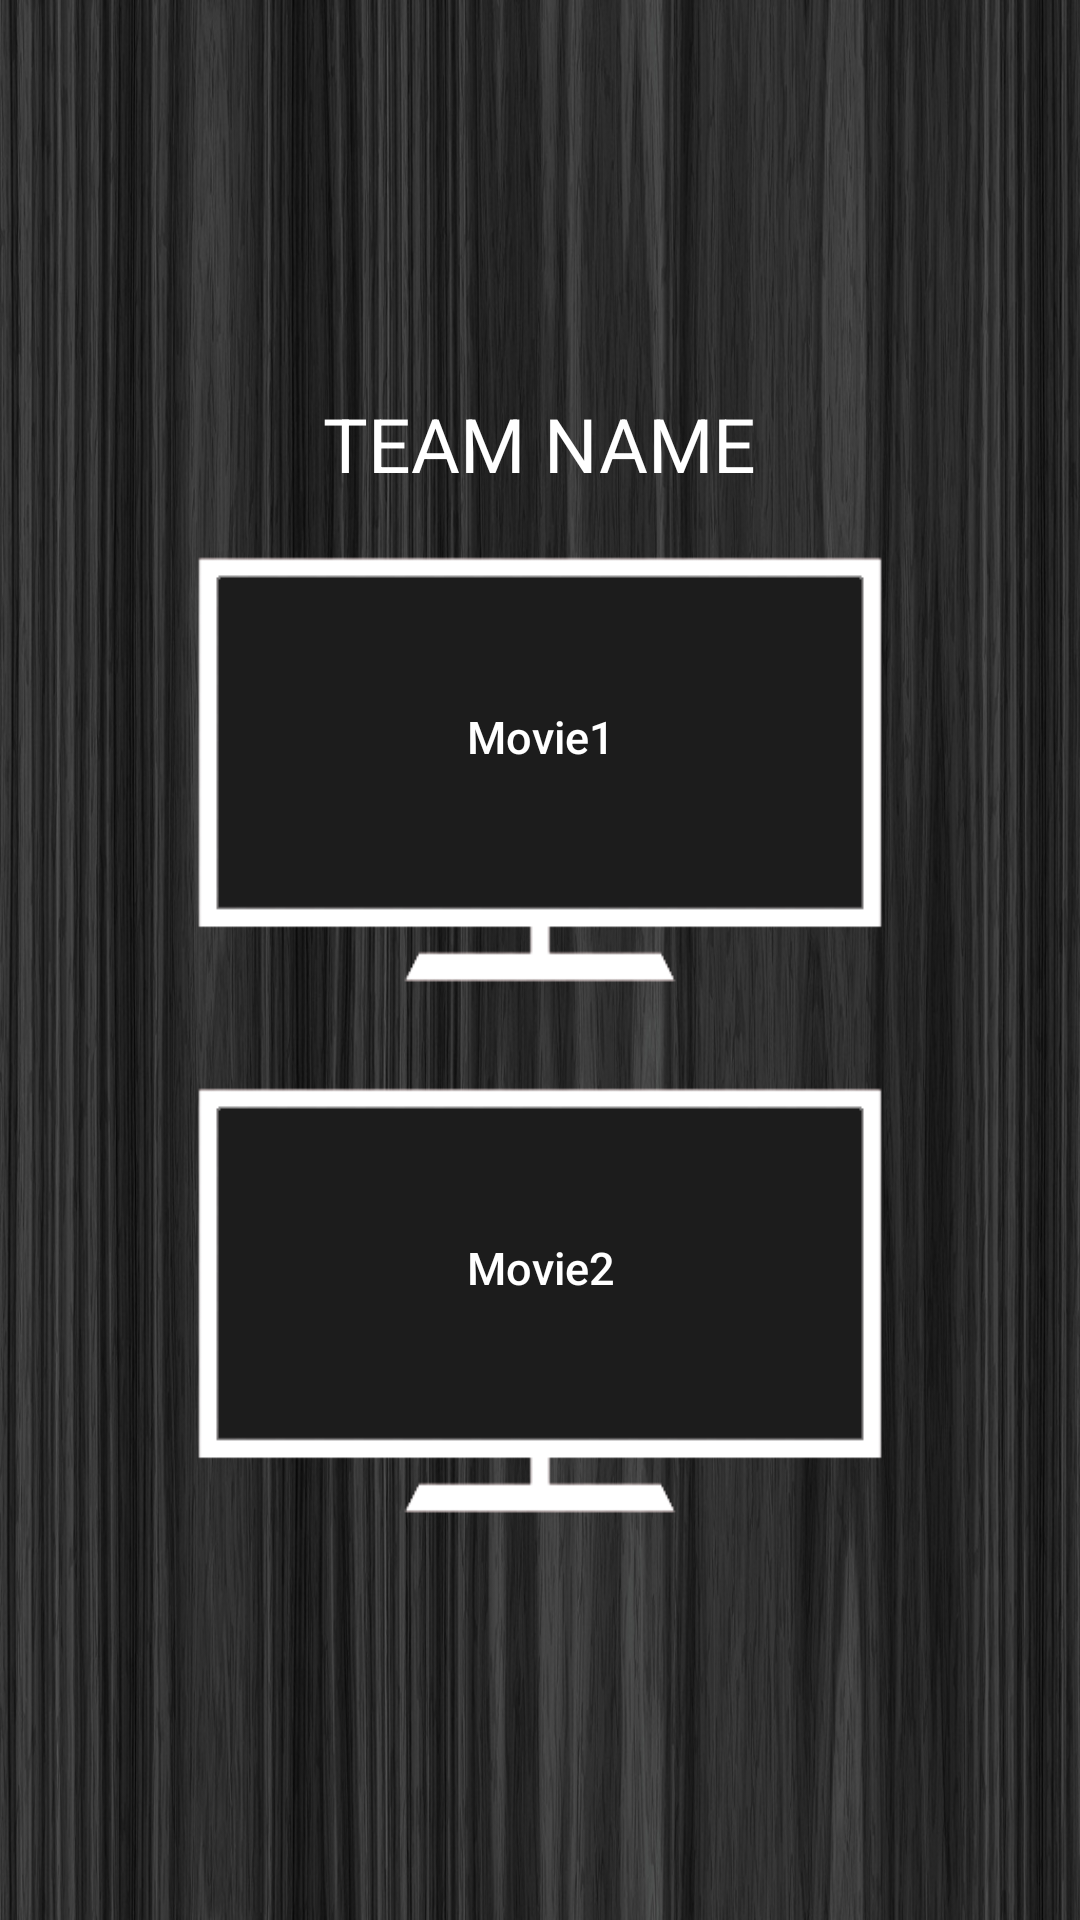

Produce the Android XML layout that renders to this screen, including the resource entries it uses.
<!-- AndroidManifest.xml: application theme Base.Theme.AppCompat.Light.DarkActionBar -->
<!-- res/layout/activity_choose_movie.xml -->
<?xml version="1.0" encoding="utf-8"?>
<LinearLayout
    xmlns:android="http://schemas.android.com/apk/res/android"
    android:orientation="vertical"
    android:layout_width="match_parent"
    android:layout_height="match_parent"
    android:gravity="center"
    android:padding="50dp"
    android:background="@drawable/img2"
    android:weightSum="1">

    <TextView
        android:layout_width="wrap_content"
        android:layout_height="wrap_content"
        android:text="ΤΕΑΜ ΝΑΜΕ"
        android:id="@+id/activity_choose_movie_movieTitle"
        android:layout_marginBottom="20dp"
        android:textSize="25sp"
        android:textColor="@color/colorText"/>

    <Button
        android:layout_width="230dp"
        android:layout_height="147dp"
        android:text="Movie1"
        android:id="@+id/activity_choose_movie_movieOneBtn"
        android:layout_marginBottom="30dp"
        android:background="@drawable/screen_tv"
        android:textColor="@color/colorText"
        android:textAllCaps="false"
        android:textSize="15sp"
        android:paddingStart="10dp"
        android:paddingEnd="10dp"
        android:paddingBottom="25dp"/>

    <Button
        android:layout_width="230dp"
        android:layout_height="147dp"
        android:text="Movie2"
        android:id="@+id/activity_choose_movie_movieTwoBtn"
        android:background="@drawable/screen_tv"
        android:textColor="@color/colorText"
        android:textAllCaps="false"
        android:textSize="15sp"
        android:paddingStart="10dp"
        android:paddingEnd="10dp"
        android:paddingBottom="25dp"/>

</LinearLayout>
<!-- resources referenced by this layout -->
<resources>
  <color name="colorText">#ffffff</color>
  <!-- drawable img2: jpg bitmap (drawable, 290118 bytes) -->
  <!-- drawable screen_tv: png bitmap (drawable, 16651 bytes) -->
</resources>
